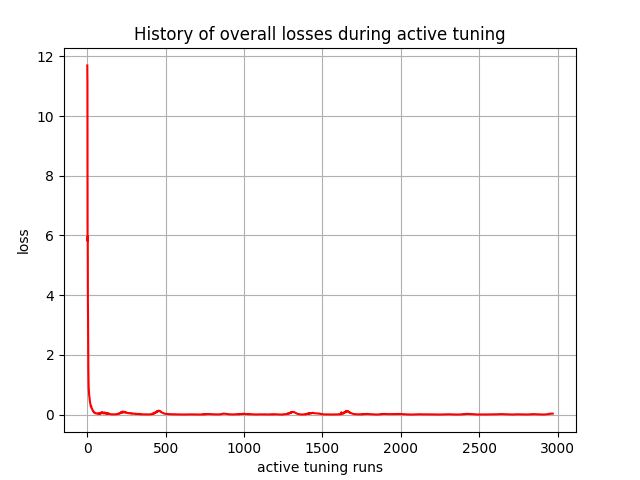

Values plotted in this chart, from the file beside it:
, 0
0, 11.69
1, 11.14
2, 5.814
3, 5.967
4, 3.826
5, 3.222
6, 2.179
7, 1.472
8, 1.148
9, 0.8951
10, 0.8043
11, 0.74
12, 0.6613
13, 0.6161
14, 0.5766
15, 0.5242
16, 0.4929
17, 0.465
18, 0.4024
19, 0.3817
20, 0.363
21, 0.3009
22, 0.2873
23, 0.275
24, 0.2899
25, 0.2773
26, 0.2659
27, 0.221
28, 0.2127
29, 0.205
30, 0.1941
31, 0.1873
32, 0.1809
33, 0.1534
34, 0.1484
35, 0.1439
36, 0.1179
37, 0.1144
38, 0.1113
39, 0.1035
40, 0.1007
41, 0.09807
42, 0.07939
43, 0.07651
44, 0.07408
45, 0.06184
46, 0.06016
47, 0.05862
48, 0.04835
49, 0.04689
50, 0.04558
51, 0.05291
52, 0.05149
53, 0.05019
54, 0.04358
55, 0.04229
56, 0.04107
57, 0.0382
58, 0.03676
59, 0.03542
... 2,910 more rows
